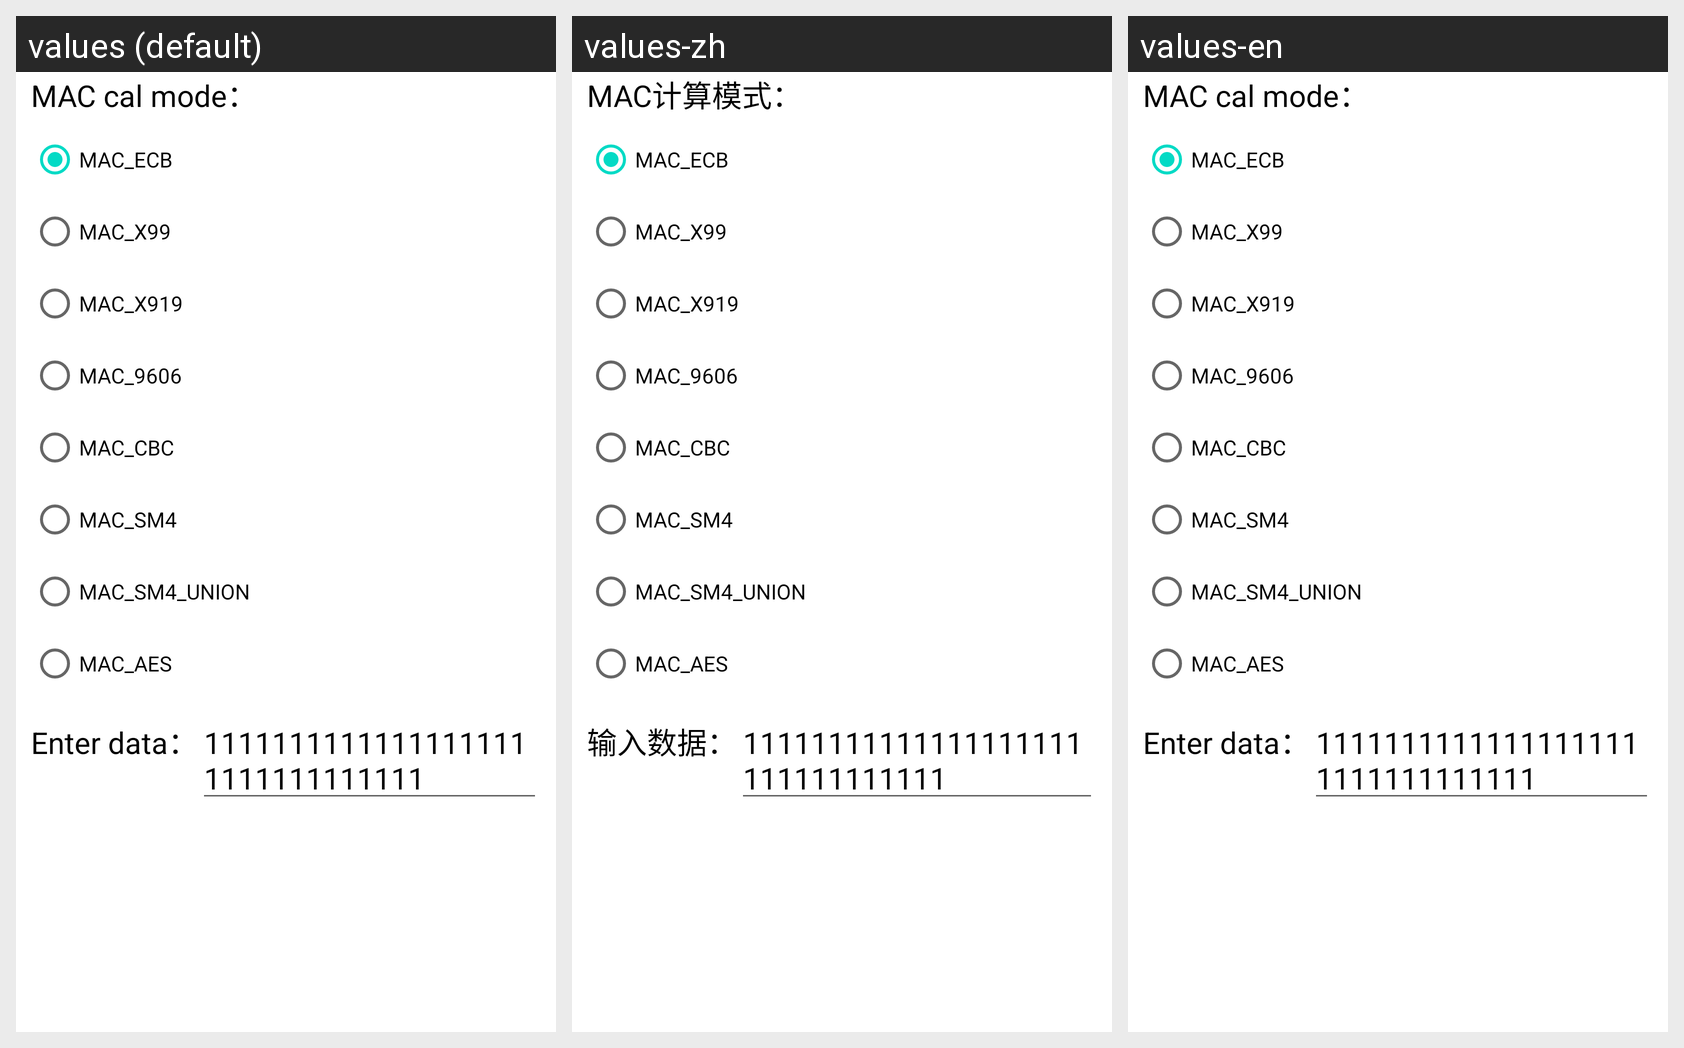

Locale-by-locale string values for the Android screen shown in this grid:
Android screen res/layout/dialog_caclmac.xml rendered under 3 locales, left to right: values (default), values-zh, values-en. Device: Nexus 5 (rendered at 1080×1920; each locale shown at half size, 540×960, under a caption strip naming it); theme AppTheme.
Strings drawn on this screen, with the default value and each locale's value (text and hints the layout hard-codes, and strings that could not be matched under every locale, appear in the picture but are not listed):

dialog_tv_mac_cal_mode
  values: MAC cal mode：
  values-zh: MAC计算模式：
  values-en: MAC cal mode：

dialog_tv_enter_data
  values: Enter data：
  values-zh: 输入数据：
  values-en: Enter data：
